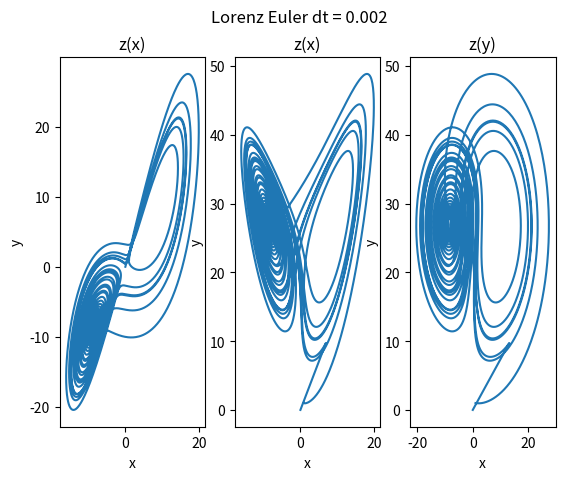
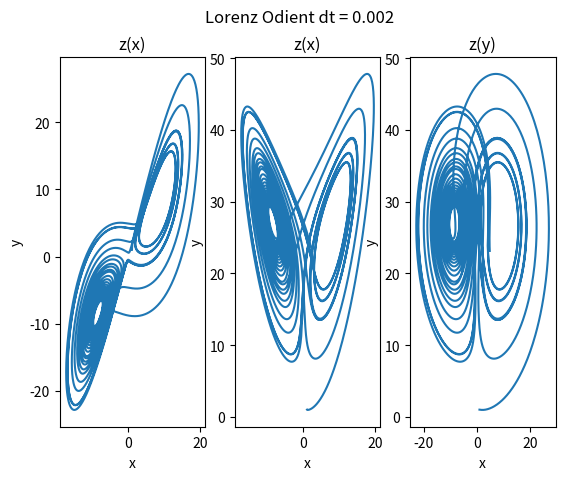
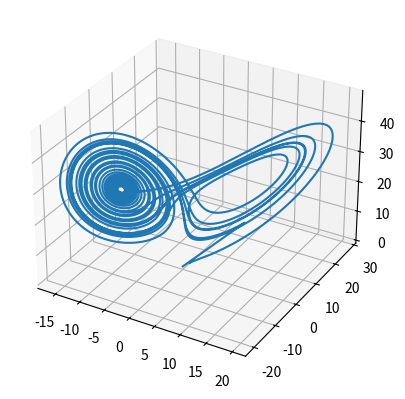
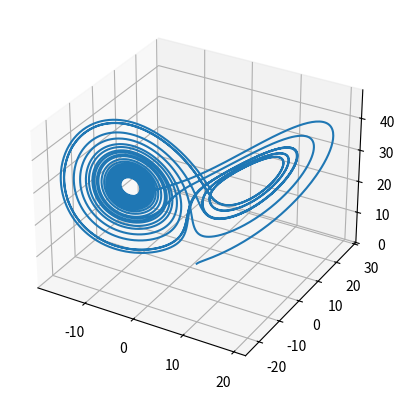

Generate these figures, in order, with matplotlib:
import numpy as np
import matplotlib.pyplot as plt
from scipy.integrate import odeint


def lorenz(x, y, z, s=10, r=28, b=2.667):
    """
    Rozniczkowanie
    """
    x_dot = s*(y - x)
    y_dot = r*x - y - x*z
    z_dot = x*y - b*z
    return x_dot, y_dot, z_dot


dt = 0.002
tmax = 25
Nt = int(tmax/dt)
t = np.linspace(0, tmax, Nt)
nt = len(t)
# Need one more for the initial values
xs = np.empty(Nt + 1)
ys = np.empty(Nt + 1)
zs = np.empty(Nt + 1)

# Set initial values
xs[0], ys[0], zs[0] = (1, 1, 1)

# Step through "time", calculating the partial derivatives at the current point
# and using them to estimate the next point
for i in range(nt-1):
    x_dot, y_dot, z_dot = lorenz(xs[i], ys[i], zs[i])
    xs[i + 1] = xs[i] + (x_dot * dt)
    ys[i + 1] = ys[i] + (y_dot * dt)
    zs[i + 1] = zs[i] + (z_dot * dt)


# Plot
fig, (ax1, ax2, ax3) = plt.subplots(1, 3)
fig.suptitle(f'Lorenz Euler dt = {dt}')


ax1.plot(xs, ys)
ax1.set_xlabel("x")
ax1.set_ylabel("y")
ax1.set_title("z(x)")

ax2.plot(xs, zs)
ax2.set_xlabel("x")
ax2.set_ylabel("y")
ax2.set_title("z(x)")

ax3.plot(ys, zs)
ax3.set_xlabel("x")
ax3.set_ylabel("y")
ax3.set_title("z(y)")

plt.show()



def lorenz(state, t, sigma, beta, rho):
    """Metoda odient"""

    x, y, z = state

    dx = sigma * (y - x)
    dy = x * (rho - z) - y
    dz = x * y - beta * z

    return [dx, dy, dz]


sigma = 10.0
beta = 8.0 / 3.0
rho = 28.0

p = (sigma, beta, rho)

y0 = [1.0, 1.0, 1.0]
t = np.arange(0.0, 25.0, 0.002)

result = odeint(lorenz, y0, t, p)
x = result[:, 0]
y = result[:, 1]
z = result[:, 2]

fig, (ax1, ax2, ax3) = plt.subplots(1, 3)
fig.suptitle(f'Lorenz Odient dt = {dt}')


ax1.plot(x, y)
ax1.set_xlabel("x")
ax1.set_ylabel("y")
ax1.set_title("z(x)")

ax2.plot(x, z)
ax2.set_xlabel("x")
ax2.set_ylabel("y")
ax2.set_title("z(x)")

ax3.plot(y, z)
ax3.set_xlabel("x")
ax3.set_ylabel("y")
ax3.set_title("z(y)")

plt.show()

fig = plt.figure()
ax = fig.add_subplot(projection='3d')
ax.plot(xs, ys, zs)

fig = plt.figure()
ax = fig.add_subplot(projection='3d')
ax.plot(x, y, z)

plt.show()
